10-way image classification set "old_files" from GitHub (CineraM/CNN-food-state-classification); label vocabulary: creamy paste, diced, floured, grated, juiced, jullienne, mixed, peeled, sliced, whole.

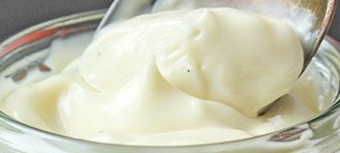
Label: creamy paste

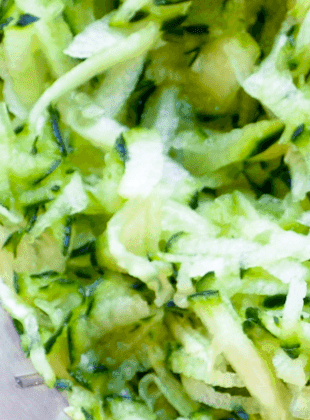
Label: grated

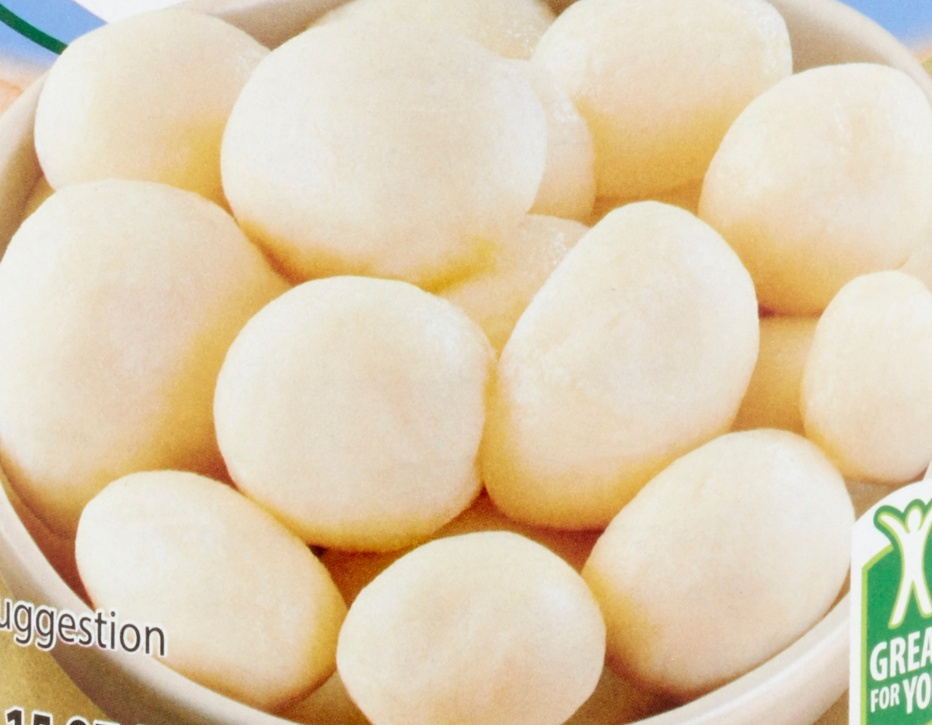
Label: peeled

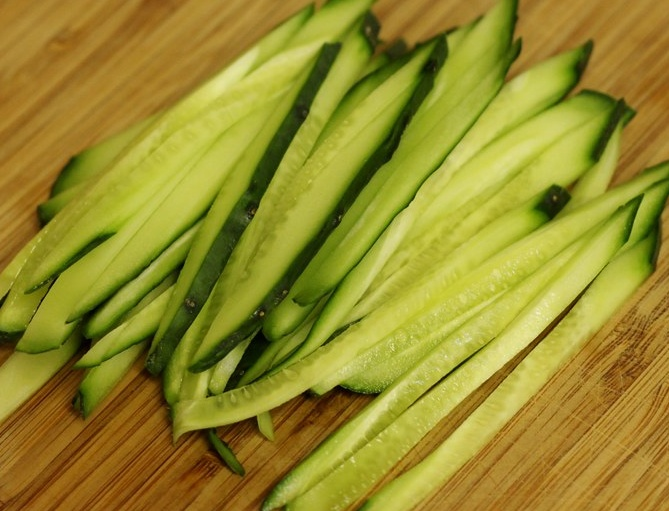
Label: jullienne

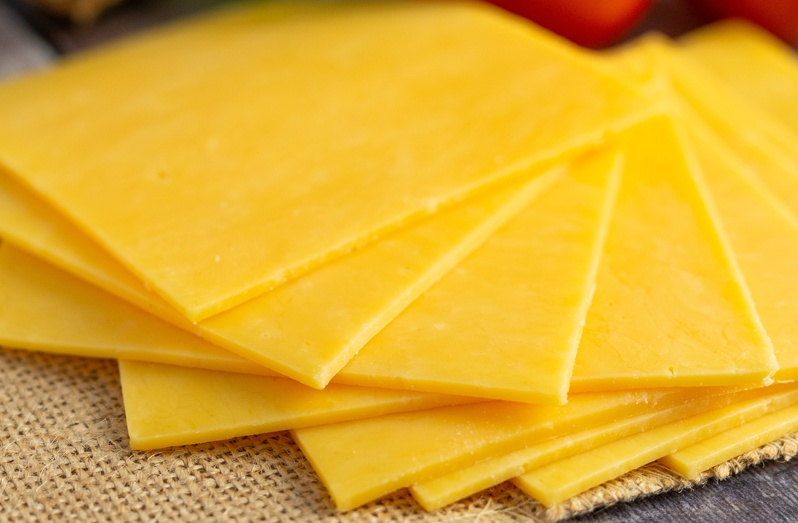
Label: sliced

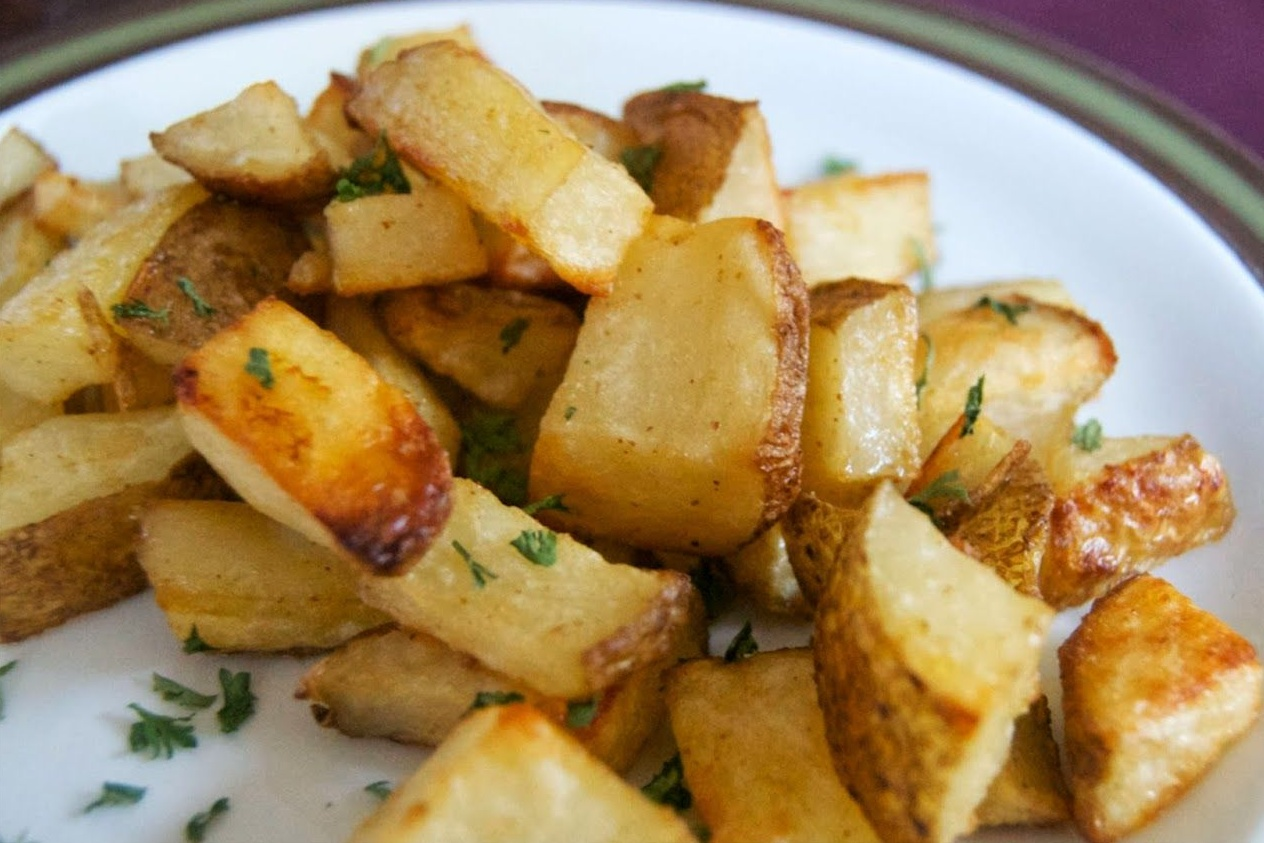
Label: diced
